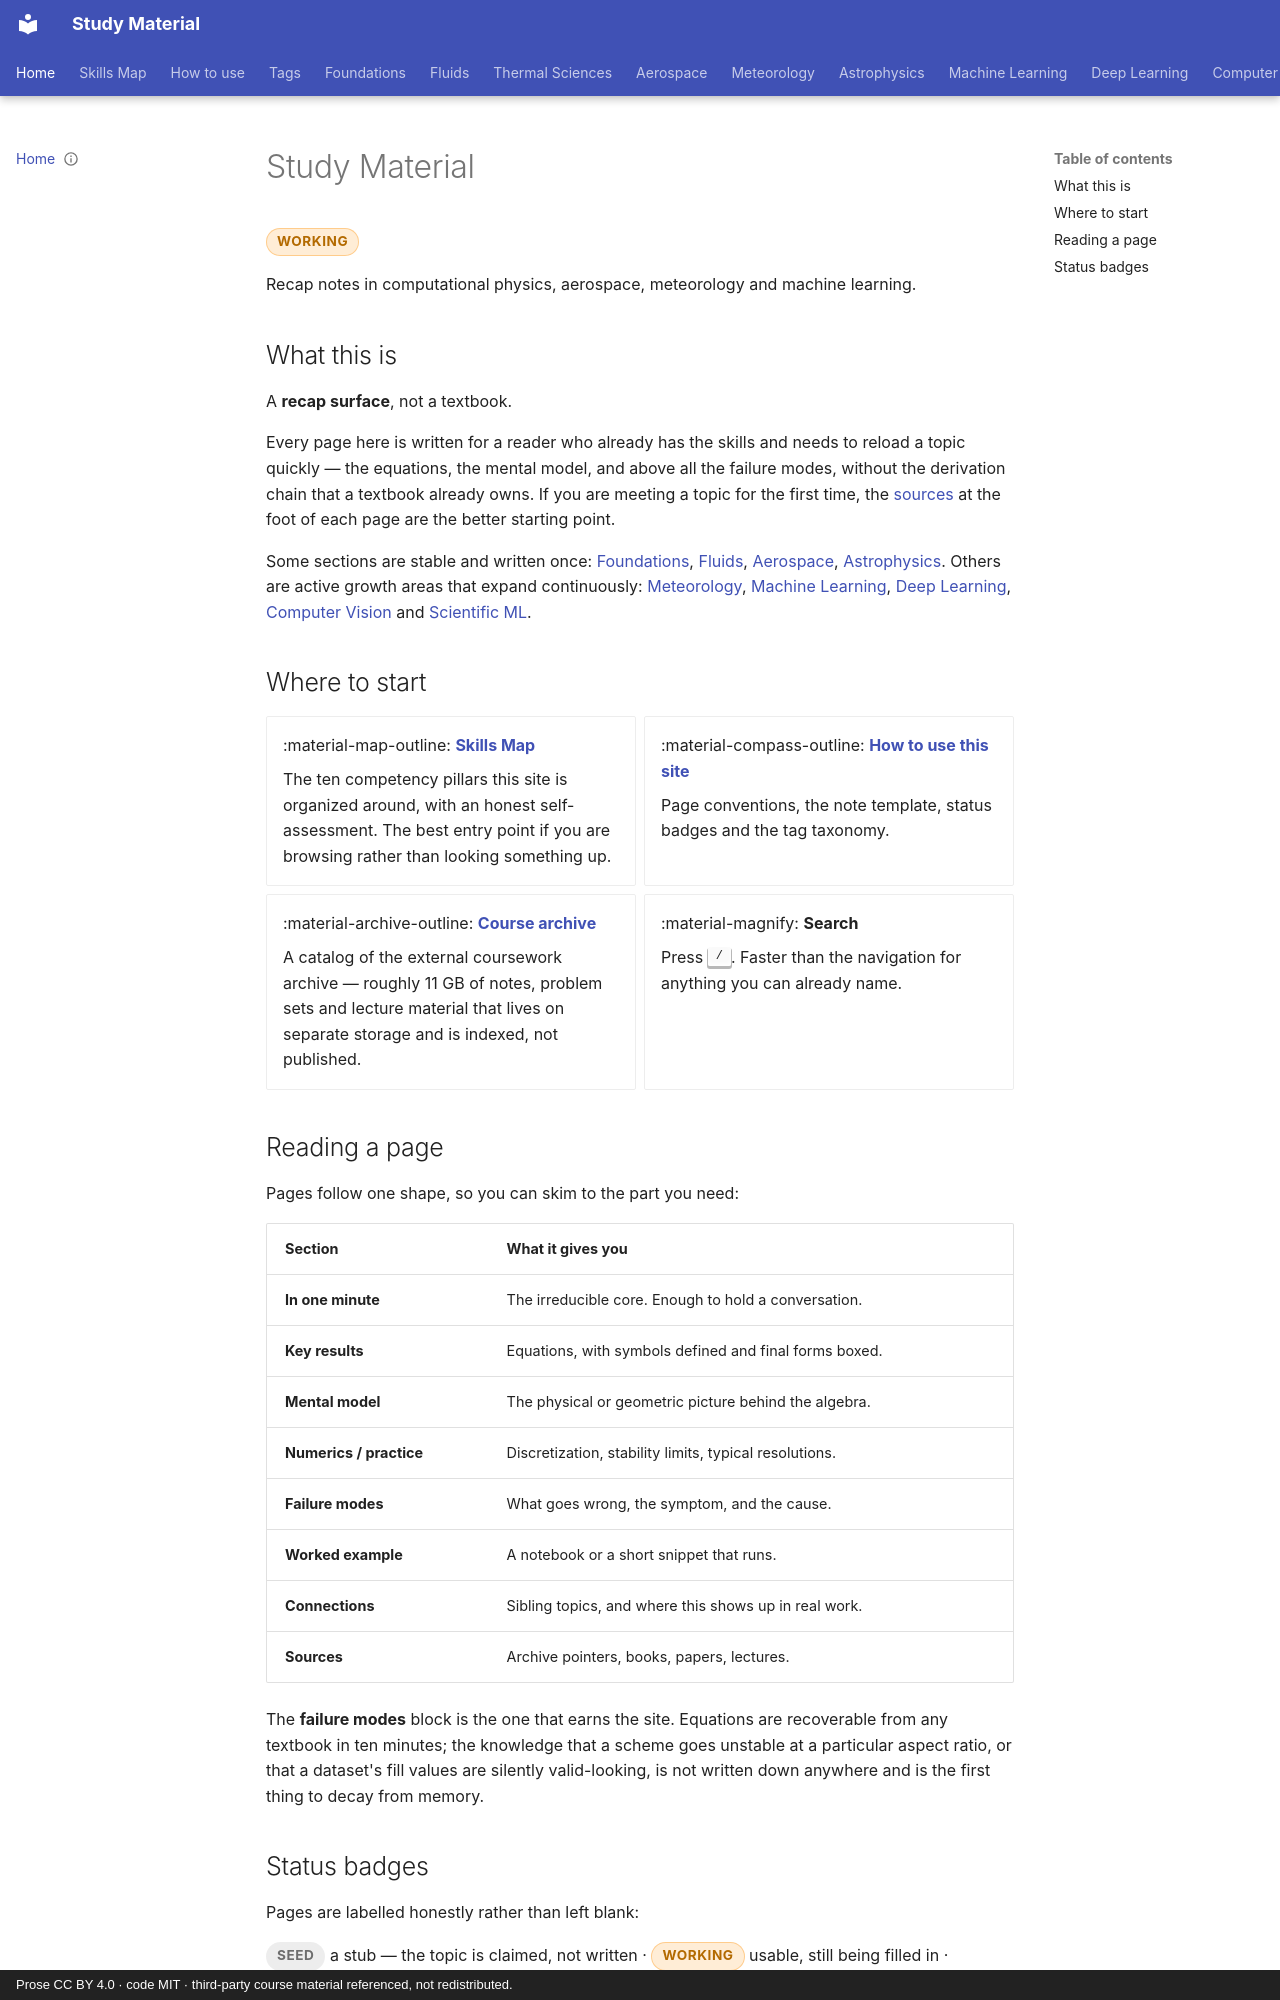

repository: pkjha-aero/StudyMaterial · page: index.html · generator: mkdocs · copyright: Prose CC BY 4.0 · code MIT · third-party course material referenced, not redistributed.

---
title: Home
status: working
---

# Study Material

<span class="status status-working">working</span>

Recap notes in computational physics, aerospace, meteorology and machine learning.

## What this is

A **recap surface**, not a textbook.

Every page here is written for a reader who already has the skills and needs to reload a
topic quickly — the equations, the mental model, and above all the failure modes, without
the derivation chain that a textbook already owns. If you are meeting a topic for the
first time, the [sources](resources/index.md) at the foot of each page are the better
starting point.

Some sections are stable and written once: [Foundations](foundations/index.md),
[Fluids](fluids/index.md), [Aerospace](aerospace/index.md),
[Astrophysics](astrophysics/index.md). Others are active growth areas that expand
continuously: [Meteorology](meteorology/index.md), [Machine Learning](ml/index.md),
[Deep Learning](dl/index.md), [Computer Vision](cv/index.md) and
[Scientific ML](sciml/index.md).

## Where to start

<div class="grid cards" markdown>

- :material-map-outline: **[Skills Map](skills-map.md)**

    The ten competency pillars this site is organized around, with an honest
    self-assessment. The best entry point if you are browsing rather than looking
    something up.

- :material-compass-outline: **[How to use this site](how-to-use.md)**

    Page conventions, the note template, status badges and the tag taxonomy.

- :material-archive-outline: **[Course archive](resources/index.md)**

    A catalog of the external coursework archive — roughly 11 GB of notes, problem sets
    and lecture material that lives on separate storage and is indexed, not published.

- :material-magnify: **Search**

    Press <kbd>/</kbd>. Faster than the navigation for anything you can already name.

</div>

## Reading a page

Pages follow one shape, so you can skim to the part you need:

| Section | What it gives you |
|---|---|
| **In one minute** | The irreducible core. Enough to hold a conversation. |
| **Key results** | Equations, with symbols defined and final forms boxed. |
| **Mental model** | The physical or geometric picture behind the algebra. |
| **Numerics / practice** | Discretization, stability limits, typical resolutions. |
| **Failure modes** | What goes wrong, the symptom, and the cause. |
| **Worked example** | A notebook or a short snippet that runs. |
| **Connections** | Sibling topics, and where this shows up in real work. |
| **Sources** | Archive pointers, books, papers, lectures. |

The **failure modes** block is the one that earns the site. Equations are recoverable from
any textbook in ten minutes; the knowledge that a scheme goes unstable at a particular
aspect ratio, or that a dataset's fill values are silently valid-looking, is not written
down anywhere and is the first thing to decay from memory.
